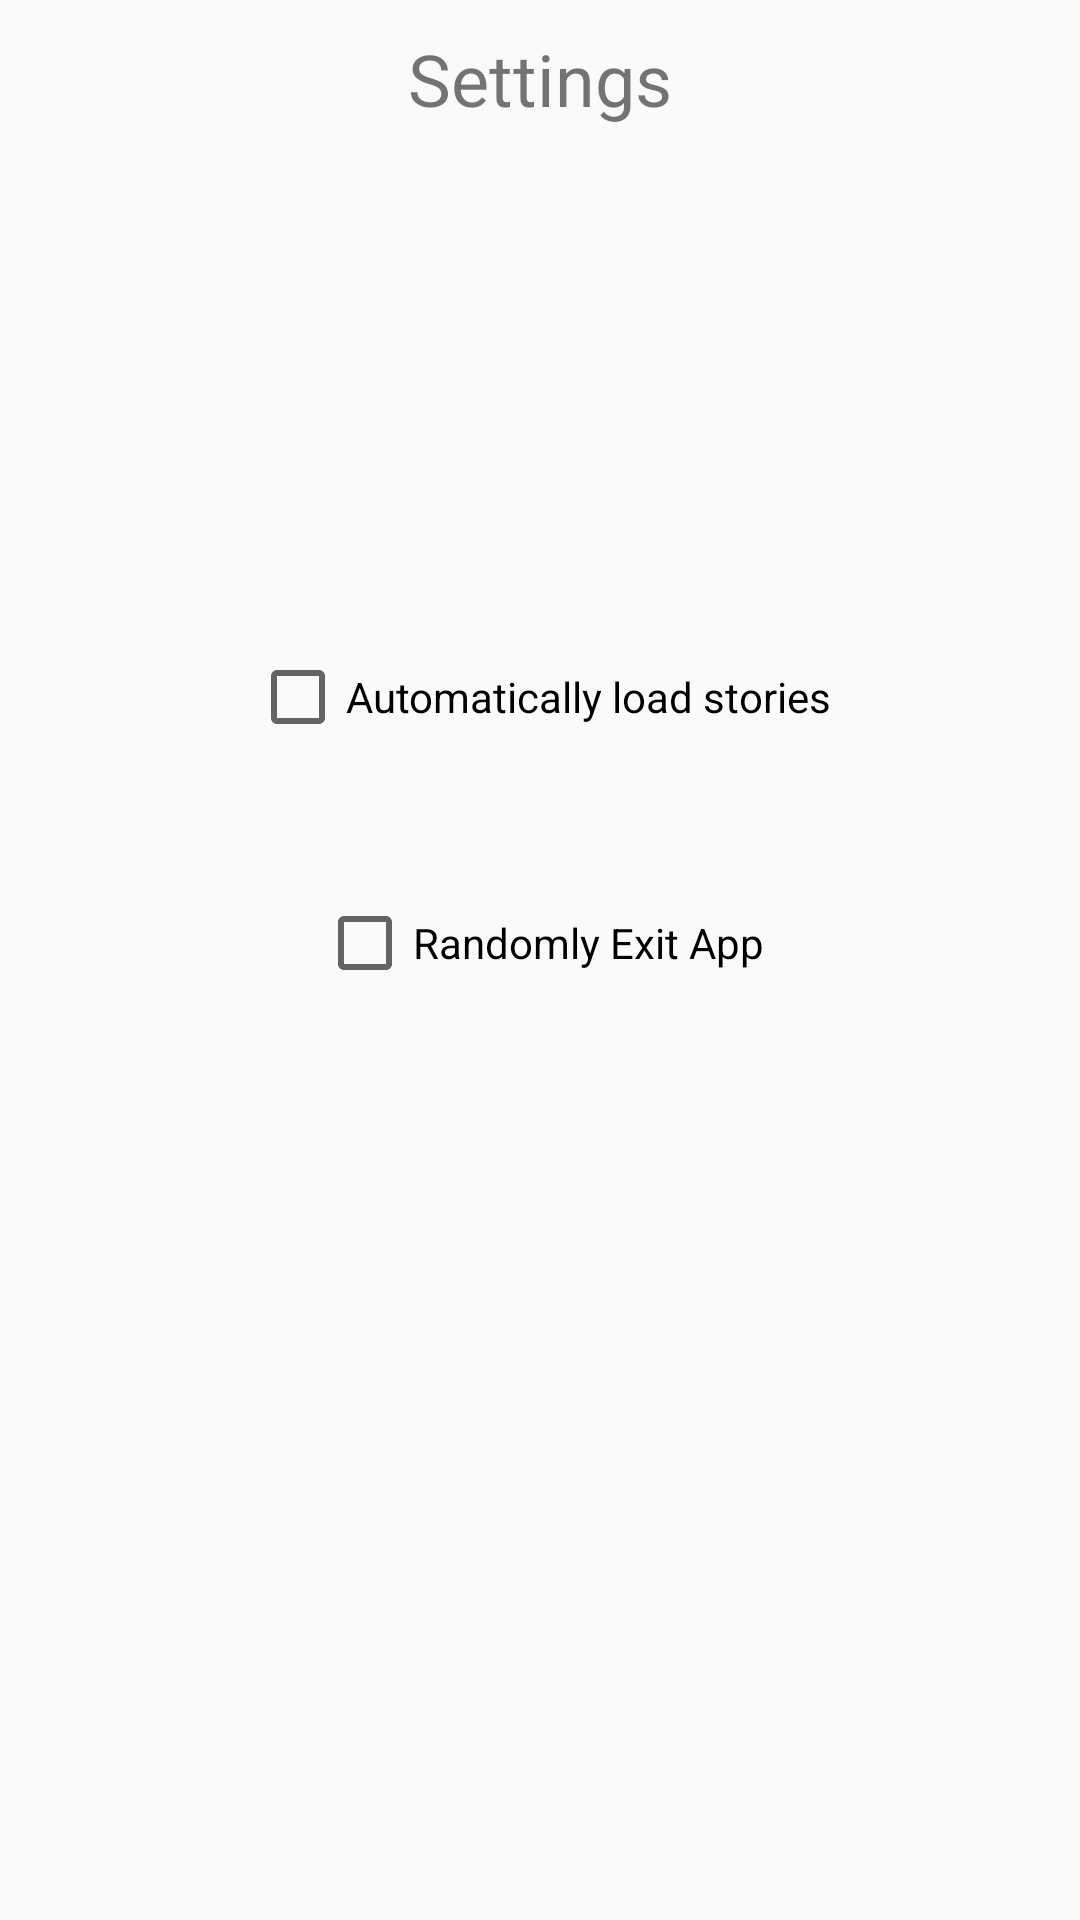

This screen was rendered from an Android layout file. Write that file and the resources it references.
<!-- AndroidManifest.xml: application theme AppTheme.NoActionBar -->
<!-- res/layout/content_settings.xml -->
<?xml version="1.0" encoding="utf-8"?>
<android.support.constraint.ConstraintLayout xmlns:android="http://schemas.android.com/apk/res/android"
    xmlns:app="http://schemas.android.com/apk/res-auto"
    xmlns:tools="http://schemas.android.com/tools"
    android:layout_width="match_parent"
    android:layout_height="match_parent"
    app:layout_behavior="@string/appbar_scrolling_view_behavior"
    tools:context=".Settings"
    tools:showIn="@layout/activity_settings">

    <TextView
        android:id="@+id/textView2"
        android:layout_width="wrap_content"
        android:layout_height="wrap_content"
        android:layout_marginTop="10dp"
        android:text="@string/settings"
        android:textSize="24sp"
        app:layout_constraintEnd_toEndOf="parent"
        app:layout_constraintStart_toStartOf="parent"
        app:layout_constraintTop_toTopOf="parent" />

    <ImageButton
        android:id="@+id/settingsBackButton"
        android:layout_width="wrap_content"
        android:layout_height="wrap_content"
        android:layout_marginStart="10dp"
        android:layout_marginTop="10dp"
        app:layout_constraintStart_toStartOf="parent"
        app:layout_constraintTop_toTopOf="parent"
        app:srcCompat="@drawable/ic_arrow_36"
        android:background="?android:attr/selectableItemBackgroundBorderless"
        android:focusable="true"
        android:clickable="true"/>

    <CheckBox
        android:id="@+id/settingsAutoLoadCheckbox"
        android:layout_width="wrap_content"
        android:layout_height="wrap_content"
        android:layout_marginBottom="368dp"
        android:layout_marginTop="150dp"
        android:text="@string/autoLoadStory"
        app:layout_constraintBottom_toBottomOf="parent"
        app:layout_constraintEnd_toEndOf="parent"
        app:layout_constraintStart_toStartOf="parent"
        app:layout_constraintTop_toBottomOf="@+id/textView2" />

    <CheckBox
        android:id="@+id/settingsRandomExit"
        android:layout_width="wrap_content"
        android:layout_height="wrap_content"
        android:layout_marginTop="50dp"
        android:text="@string/randomExit"
        app:layout_constraintEnd_toEndOf="parent"
        app:layout_constraintStart_toStartOf="parent"
        app:layout_constraintTop_toBottomOf="@+id/settingsAutoLoadCheckbox" />
</android.support.constraint.ConstraintLayout>
<!-- res/layout/activity_settings.xml (included above) -->
<?xml version="1.0" encoding="utf-8"?>
<android.support.design.widget.CoordinatorLayout xmlns:android="http://schemas.android.com/apk/res/android"
    xmlns:app="http://schemas.android.com/apk/res-auto"
    xmlns:tools="http://schemas.android.com/tools"
    android:layout_width="match_parent"
    android:layout_height="match_parent"
    tools:context=".Settings">

    <include layout="@layout/content_settings" />

</android.support.design.widget.CoordinatorLayout>
<!-- resources referenced by this layout -->
<resources>
  <string name="autoLoadStory">Automatically load stories</string>
  <string name="randomExit">Randomly Exit App</string>
  <string name="settings">Settings</string>
  <style name="AppTheme.NoActionBar">
          <item name="windowActionBar">false</item>
          <item name="windowNoTitle">true</item>
          <item name="android:windowFullscreen">true</item>
      </style>
</resources>
